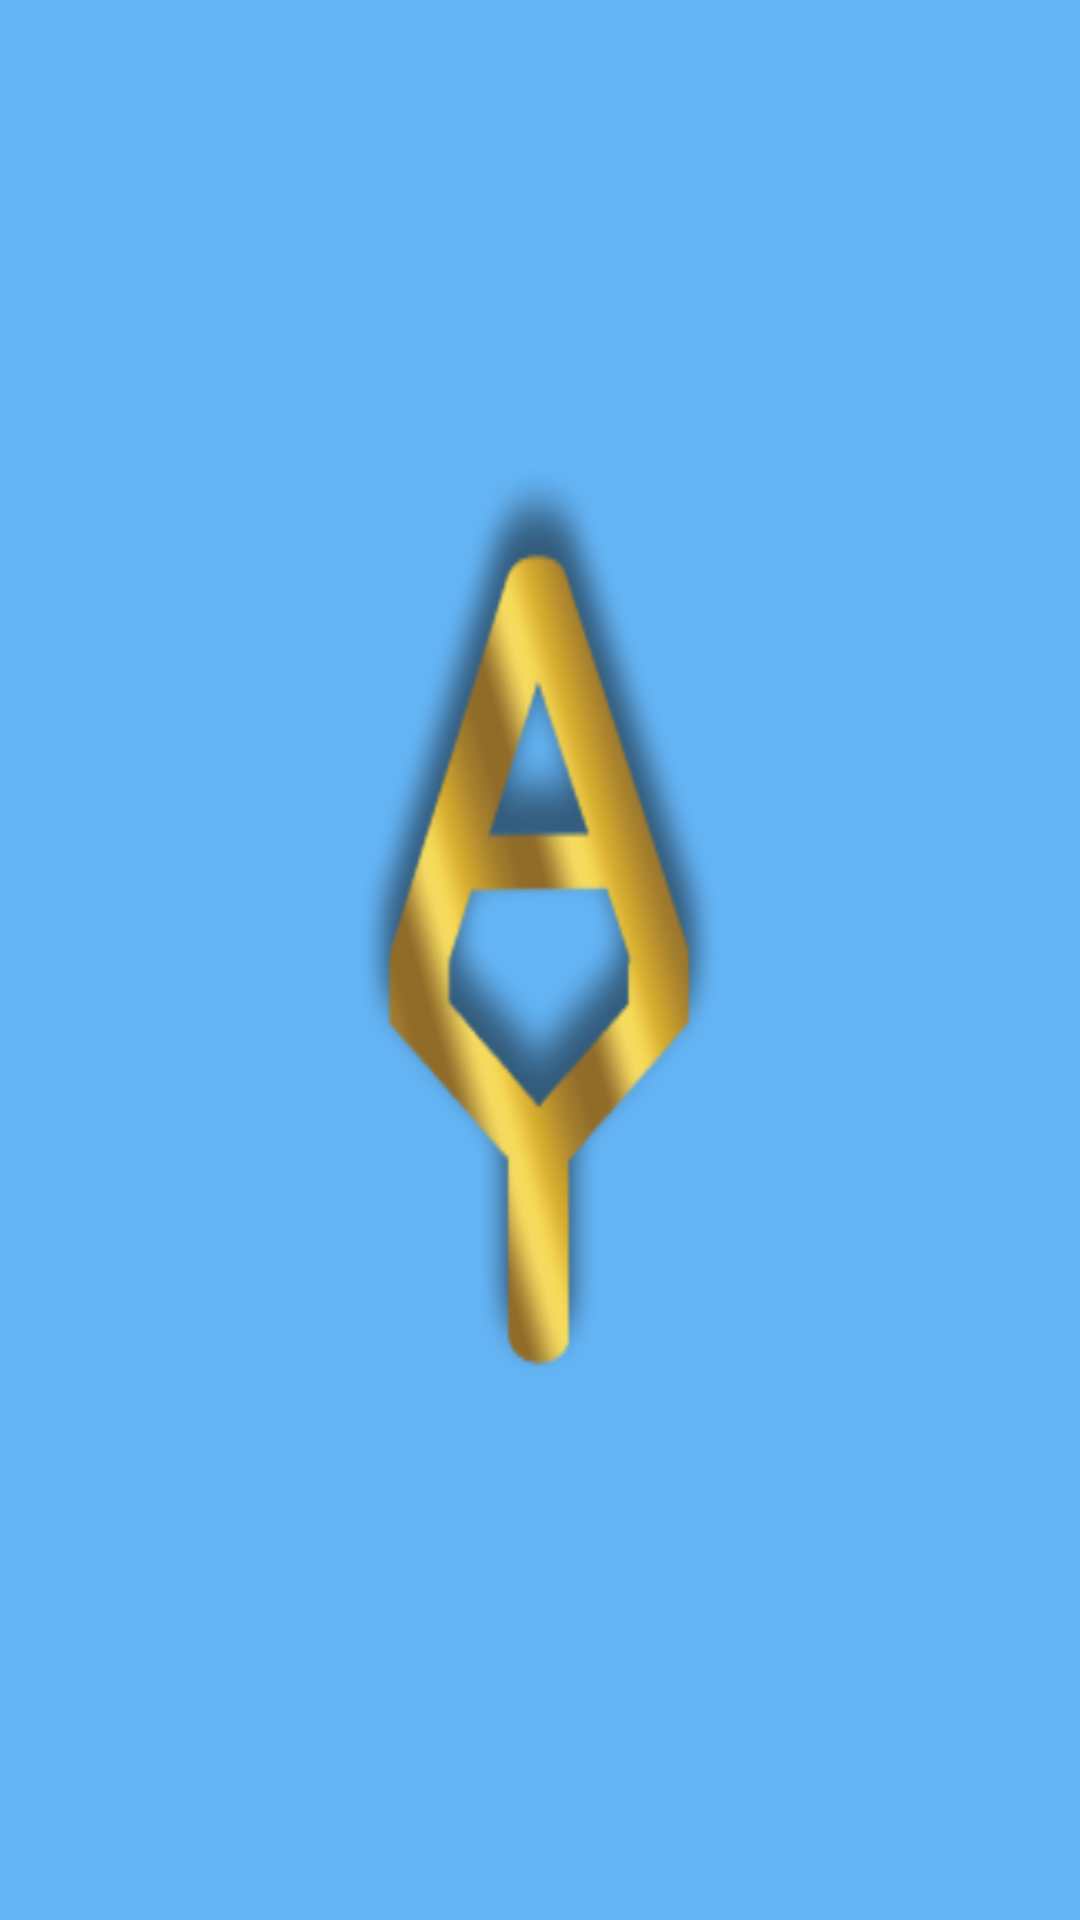

Layout XML and referenced resources for this Android screen:
<!-- AndroidManifest.xml: application theme AppTheme -->
<!-- res/layout/activity_splash.xml -->
<?xml version="1.0" encoding="utf-8"?>

<RelativeLayout xmlns:android="http://schemas.android.com/apk/res/android"
    xmlns:app="http://schemas.android.com/apk/res-auto"
    xmlns:tools="http://schemas.android.com/tools"
    android:layout_width="match_parent"
    android:background="#FF64B5F6"
    android:layout_height="match_parent"
    tools:context=".Activities.Splash">

    <ImageView
        android:id="@+id/imageView"
        android:layout_width="match_parent"
        android:layout_height="match_parent"
        android:layout_gravity="center_vertical"
        android:scaleType="fitXY"
        app:srcCompat="@drawable/logoyga" />


</RelativeLayout>
<!-- resources referenced by this layout -->
<resources>
  <!-- drawable logoyga: png bitmap (drawable, 48157 bytes) -->
  <style name="AppTheme" parent="Base.Theme.AppCompat.Light.DarkActionBar">
          
          <item name="colorPrimary">@color/colorPrimary</item>
          <item name="colorPrimaryDark">@color/colorPrimaryDark</item>
          <item name="colorAccent">@color/colorAccent</item>
      </style>
  <color name="colorPrimary">#3F51B5</color>
  <color name="colorPrimaryDark">#303F9F</color>
  <!-- not gathered from this repository: default colours our renderer supplied (Android Studio template values) -->
  <color name="colorAccent">#FF03DAC5</color>
</resources>
